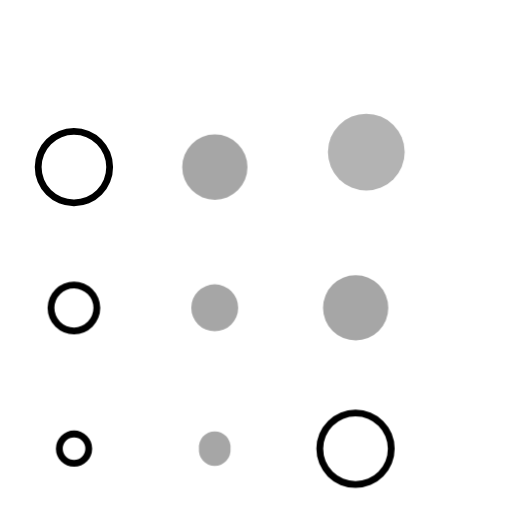
t = 0.00 s
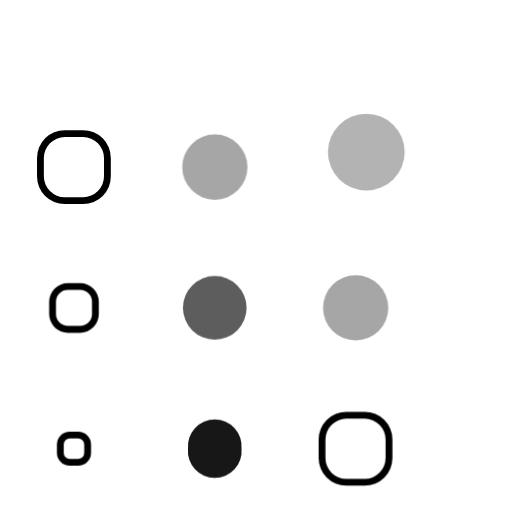
t = 0.53 s
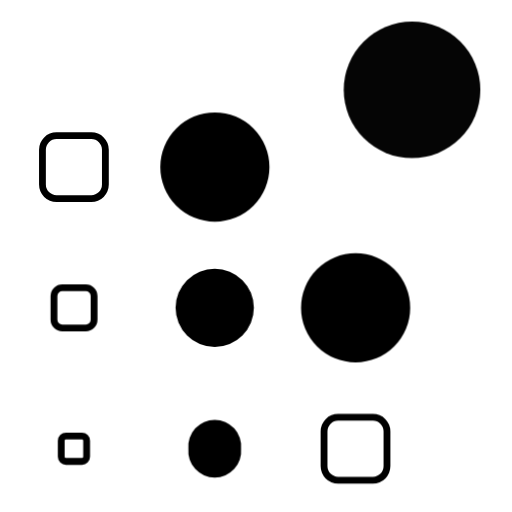
t = 1.14 s
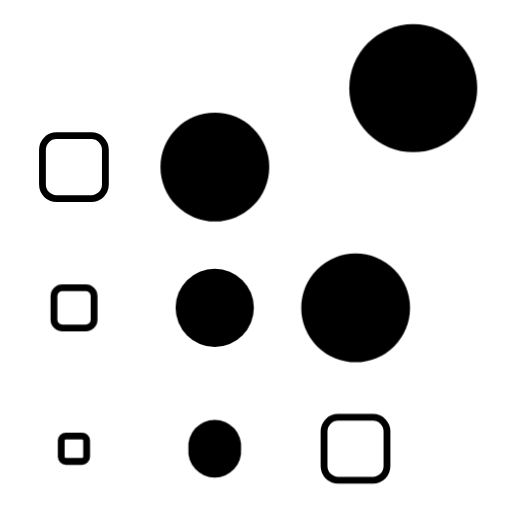
t = 1.71 s
t = 2.32 s: frame unchanged from t = 1.71 s, image omitted
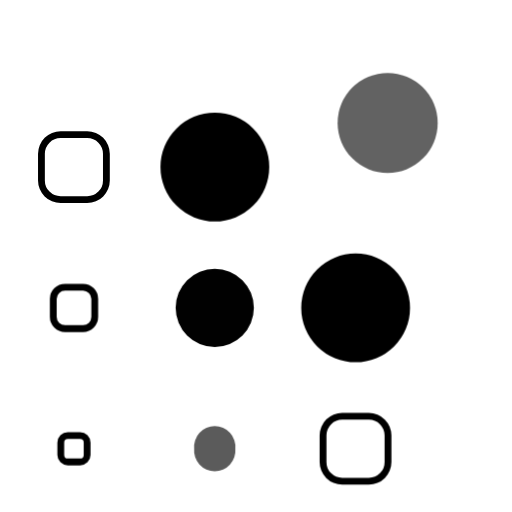
t = 2.82 s

The animated SVG that drew these frames (rendered in a browser with its animation timeline set to each time). Animation: 4 SMIL elements (animate=4), 2 CSS @keyframes rules; one cycle of 3.44 s, repeats indefinitely.

<svg xmlns="http://www.w3.org/2000/svg" viewBox="0 0 24 24" role="img" aria-label="Focus"><style>.c,.p{transform-box:fill-box;transform-origin:center}@media (prefers-reduced-motion:no-preference){.f{animation:on 3.2s cubic-bezier(.3,0,.2,1) infinite both}.w2{animation-delay:.12s}.w3{animation-delay:.24s}.p{animation:pick 3.2s cubic-bezier(.3,0,.2,1) infinite both}}@keyframes on{0%,9%{transform:scale(.6);opacity:.35}22%{transform:scale(1.08);opacity:1}30%,84%{transform:scale(1);opacity:1}96%,100%{transform:scale(.6);opacity:.35}}@keyframes pick{0%,26%{transform:translate(-2.2px,3px) scale(.6);opacity:.3}38%{transform:translate(0,0) scale(1.08);opacity:1}46%,84%{transform:translate(0,0) scale(1);opacity:1}96%,100%{transform:translate(-2.2px,3px) scale(.6);opacity:.3}}</style><g fill="currentColor"><path class="o" fill-rule="evenodd" d="M3.47 6H3.47A1.83 1.83 0 0 1 5.3 7.83V7.83A1.83 1.83 0 0 1 3.47 9.67H3.47A1.83 1.83 0 0 1 1.63 7.83V7.83A1.83 1.83 0 0 1 3.47 6ZM3.47 6.32H3.47A1.51 1.51 0 0 1 4.98 7.83V7.83A1.51 1.51 0 0 1 3.47 9.35H3.47A1.51 1.51 0 0 1 1.95 7.83V7.83A1.51 1.51 0 0 1 3.47 6.32Z"><animate attributeName="d" dur="3.2s" repeatCount="indefinite" keyTimes="0;0.1;0.3;0.84;1" values="M3.47 6H3.47A1.83 1.83 0 0 1 5.3 7.83V7.83A1.83 1.83 0 0 1 3.47 9.67H3.47A1.83 1.83 0 0 1 1.63 7.83V7.83A1.83 1.83 0 0 1 3.47 6ZM3.47 6.32H3.47A1.51 1.51 0 0 1 4.98 7.83V7.83A1.51 1.51 0 0 1 3.47 9.35H3.47A1.51 1.51 0 0 1 1.95 7.83V7.83A1.51 1.51 0 0 1 3.47 6.32Z;M3.47 6H3.47A1.83 1.83 0 0 1 5.3 7.83V7.83A1.83 1.83 0 0 1 3.47 9.67H3.47A1.83 1.83 0 0 1 1.63 7.83V7.83A1.83 1.83 0 0 1 3.47 6ZM3.47 6.32H3.47A1.51 1.51 0 0 1 4.98 7.83V7.83A1.51 1.51 0 0 1 3.47 9.35H3.47A1.51 1.51 0 0 1 1.95 7.83V7.83A1.51 1.51 0 0 1 3.47 6.32Z;M2.65 6.2H4.28A0.82 0.82 0 0 1 5.1 7.02V8.65A0.82 0.82 0 0 1 4.28 9.47H2.65A0.82 0.82 0 0 1 1.83 8.65V7.02A0.82 0.82 0 0 1 2.65 6.2ZM2.65 6.52H4.28A0.5 0.5 0 0 1 4.78 7.02V8.65A0.5 0.5 0 0 1 4.28 9.15H2.65A0.5 0.5 0 0 1 2.15 8.65V7.02A0.5 0.5 0 0 1 2.65 6.52Z;M2.65 6.2H4.28A0.82 0.82 0 0 1 5.1 7.02V8.65A0.82 0.82 0 0 1 4.28 9.47H2.65A0.82 0.82 0 0 1 1.83 8.65V7.02A0.82 0.82 0 0 1 2.65 6.2ZM2.65 6.52H4.28A0.5 0.5 0 0 1 4.78 7.02V8.65A0.5 0.5 0 0 1 4.28 9.15H2.65A0.5 0.5 0 0 1 2.15 8.65V7.02A0.5 0.5 0 0 1 2.65 6.52Z;M3.47 6H3.47A1.83 1.83 0 0 1 5.3 7.83V7.83A1.83 1.83 0 0 1 3.47 9.67H3.47A1.83 1.83 0 0 1 1.63 7.83V7.83A1.83 1.83 0 0 1 3.47 6ZM3.47 6.32H3.47A1.51 1.51 0 0 1 4.98 7.83V7.83A1.51 1.51 0 0 1 3.47 9.35H3.47A1.51 1.51 0 0 1 1.95 7.83V7.83A1.51 1.51 0 0 1 3.47 6.32Z" calcMode="spline" keySplines="0 0 1 1;.3 0 .2 1;0 0 1 1;.4 0 .2 1"/></path><path class="c f w3" d="M7.52 7.83a2.55 2.55 0 1 0 5.1 0a2.55 2.55 0 1 0 -5.1 0Z"/><path class="o" fill-rule="evenodd" d="M3.47 13.2H3.47A1.24 1.24 0 0 1 4.7 14.43V14.43A1.24 1.24 0 0 1 3.47 15.67H3.47A1.24 1.24 0 0 1 2.23 14.43V14.43A1.24 1.24 0 0 1 3.47 13.2ZM3.47 13.52H3.47A0.92 0.92 0 0 1 4.38 14.43V14.43A0.92 0.92 0 0 1 3.47 15.35H3.47A0.92 0.92 0 0 1 2.55 14.43V14.43A0.92 0.92 0 0 1 3.47 13.52Z"><animate attributeName="d" dur="3.2s" repeatCount="indefinite" keyTimes="0;0.1;0.3;0.84;1" values="M3.47 13.2H3.47A1.24 1.24 0 0 1 4.7 14.43V14.43A1.24 1.24 0 0 1 3.47 15.67H3.47A1.24 1.24 0 0 1 2.23 14.43V14.43A1.24 1.24 0 0 1 3.47 13.2ZM3.47 13.52H3.47A0.92 0.92 0 0 1 4.38 14.43V14.43A0.92 0.92 0 0 1 3.47 15.35H3.47A0.92 0.92 0 0 1 2.55 14.43V14.43A0.92 0.92 0 0 1 3.47 13.52Z;M3.47 13.2H3.47A1.24 1.24 0 0 1 4.7 14.43V14.43A1.24 1.24 0 0 1 3.47 15.67H3.47A1.24 1.24 0 0 1 2.23 14.43V14.43A1.24 1.24 0 0 1 3.47 13.2ZM3.47 13.52H3.47A0.92 0.92 0 0 1 4.38 14.43V14.43A0.92 0.92 0 0 1 3.47 15.35H3.47A0.92 0.92 0 0 1 2.55 14.43V14.43A0.92 0.92 0 0 1 3.47 13.52Z;M2.92 13.33H4.02A0.55 0.55 0 0 1 4.57 13.88V14.98A0.55 0.55 0 0 1 4.02 15.53H2.92A0.55 0.55 0 0 1 2.37 14.98V13.88A0.55 0.55 0 0 1 2.92 13.33ZM2.92 13.65H4.02A0.23 0.23 0 0 1 4.25 13.88V14.98A0.23 0.23 0 0 1 4.02 15.21H2.92A0.23 0.23 0 0 1 2.69 14.98V13.88A0.23 0.23 0 0 1 2.92 13.65Z;M2.92 13.33H4.02A0.55 0.55 0 0 1 4.57 13.88V14.98A0.55 0.55 0 0 1 4.02 15.53H2.92A0.55 0.55 0 0 1 2.37 14.98V13.88A0.55 0.55 0 0 1 2.92 13.33ZM2.92 13.65H4.02A0.23 0.23 0 0 1 4.25 13.88V14.98A0.23 0.23 0 0 1 4.02 15.21H2.92A0.23 0.23 0 0 1 2.69 14.98V13.88A0.23 0.23 0 0 1 2.92 13.65Z;M3.47 13.2H3.47A1.24 1.24 0 0 1 4.7 14.43V14.43A1.24 1.24 0 0 1 3.47 15.67H3.47A1.24 1.24 0 0 1 2.23 14.43V14.43A1.24 1.24 0 0 1 3.47 13.2ZM3.47 13.52H3.47A0.92 0.92 0 0 1 4.38 14.43V14.43A0.92 0.92 0 0 1 3.47 15.35H3.47A0.92 0.92 0 0 1 2.55 14.43V14.43A0.92 0.92 0 0 1 3.47 13.52Z" calcMode="spline" keySplines="0 0 1 1;.3 0 .2 1;0 0 1 1;.4 0 .2 1"/></path><path class="c f w2" d="M8.23 14.43a1.83 1.83 0 1 0 3.67 0a1.83 1.83 0 1 0 -3.67 0Z"/><path class="c f w3" d="M14.12 14.43a2.55 2.55 0 1 0 5.1 0a2.55 2.55 0 1 0 -5.1 0Z"/><path class="o" fill-rule="evenodd" d="M3.47 20.18H3.47A0.85 0.85 0 0 1 4.32 21.03V21.03A0.85 0.85 0 0 1 3.47 21.88H3.47A0.85 0.85 0 0 1 2.62 21.03V21.03A0.85 0.85 0 0 1 3.47 20.18ZM3.47 20.5H3.47A0.53 0.53 0 0 1 4 21.03V21.03A0.53 0.53 0 0 1 3.47 21.56H3.47A0.53 0.53 0 0 1 2.94 21.03V21.03A0.53 0.53 0 0 1 3.47 20.5Z"><animate attributeName="d" dur="3.2s" repeatCount="indefinite" keyTimes="0;0.1;0.3;0.84;1" values="M3.47 20.18H3.47A0.85 0.85 0 0 1 4.32 21.03V21.03A0.85 0.85 0 0 1 3.47 21.88H3.47A0.85 0.85 0 0 1 2.62 21.03V21.03A0.85 0.85 0 0 1 3.47 20.18ZM3.47 20.5H3.47A0.53 0.53 0 0 1 4 21.03V21.03A0.53 0.53 0 0 1 3.47 21.56H3.47A0.53 0.53 0 0 1 2.94 21.03V21.03A0.53 0.53 0 0 1 3.47 20.5Z;M3.47 20.18H3.47A0.85 0.85 0 0 1 4.32 21.03V21.03A0.85 0.85 0 0 1 3.47 21.88H3.47A0.85 0.85 0 0 1 2.62 21.03V21.03A0.85 0.85 0 0 1 3.47 20.18ZM3.47 20.5H3.47A0.53 0.53 0 0 1 4 21.03V21.03A0.53 0.53 0 0 1 3.47 21.56H3.47A0.53 0.53 0 0 1 2.94 21.03V21.03A0.53 0.53 0 0 1 3.47 20.5Z;M3.09 20.28H3.84A0.38 0.38 0 0 1 4.22 20.66V21.41A0.38 0.38 0 0 1 3.84 21.79H3.09A0.38 0.38 0 0 1 2.71 21.41V20.66A0.38 0.38 0 0 1 3.09 20.28ZM3.09 20.6H3.84A0.06 0.06 0 0 1 3.9 20.66V21.41A0.06 0.06 0 0 1 3.84 21.47H3.09A0.06 0.06 0 0 1 3.03 21.41V20.66A0.06 0.06 0 0 1 3.09 20.6Z;M3.09 20.28H3.84A0.38 0.38 0 0 1 4.22 20.66V21.41A0.38 0.38 0 0 1 3.84 21.79H3.09A0.38 0.38 0 0 1 2.71 21.41V20.66A0.38 0.38 0 0 1 3.09 20.28ZM3.09 20.6H3.84A0.06 0.06 0 0 1 3.9 20.66V21.41A0.06 0.06 0 0 1 3.84 21.47H3.09A0.06 0.06 0 0 1 3.03 21.41V20.66A0.06 0.06 0 0 1 3.09 20.6Z;M3.47 20.18H3.47A0.85 0.85 0 0 1 4.32 21.03V21.03A0.85 0.85 0 0 1 3.47 21.88H3.47A0.85 0.85 0 0 1 2.62 21.03V21.03A0.85 0.85 0 0 1 3.47 20.18ZM3.47 20.5H3.47A0.53 0.53 0 0 1 4 21.03V21.03A0.53 0.53 0 0 1 3.47 21.56H3.47A0.53 0.53 0 0 1 2.94 21.03V21.03A0.53 0.53 0 0 1 3.47 20.5Z" calcMode="spline" keySplines="0 0 1 1;.3 0 .2 1;0 0 1 1;.4 0 .2 1"/></path><path class="c f w1" d="M8.83 21.03a1.24 1.24 0 1 0 2.47 0a1.24 1.24 0 1 0 -2.47 0Z"/><path class="o" fill-rule="evenodd" d="M16.67 19.2H16.67A1.83 1.83 0 0 1 18.5 21.03V21.03A1.83 1.83 0 0 1 16.67 22.87H16.67A1.83 1.83 0 0 1 14.83 21.03V21.03A1.83 1.83 0 0 1 16.67 19.2ZM16.67 19.52H16.67A1.51 1.51 0 0 1 18.18 21.03V21.03A1.51 1.51 0 0 1 16.67 22.55H16.67A1.51 1.51 0 0 1 15.15 21.03V21.03A1.51 1.51 0 0 1 16.67 19.52Z"><animate attributeName="d" dur="3.2s" repeatCount="indefinite" keyTimes="0;0.1;0.3;0.84;1" values="M16.67 19.2H16.67A1.83 1.83 0 0 1 18.5 21.03V21.03A1.83 1.83 0 0 1 16.67 22.87H16.67A1.83 1.83 0 0 1 14.83 21.03V21.03A1.83 1.83 0 0 1 16.67 19.2ZM16.67 19.52H16.67A1.51 1.51 0 0 1 18.18 21.03V21.03A1.51 1.51 0 0 1 16.67 22.55H16.67A1.51 1.51 0 0 1 15.15 21.03V21.03A1.51 1.51 0 0 1 16.67 19.52Z;M16.67 19.2H16.67A1.83 1.83 0 0 1 18.5 21.03V21.03A1.83 1.83 0 0 1 16.67 22.87H16.67A1.83 1.83 0 0 1 14.83 21.03V21.03A1.83 1.83 0 0 1 16.67 19.2ZM16.67 19.52H16.67A1.51 1.51 0 0 1 18.18 21.03V21.03A1.51 1.51 0 0 1 16.67 22.55H16.67A1.51 1.51 0 0 1 15.15 21.03V21.03A1.51 1.51 0 0 1 16.67 19.52Z;M15.85 19.4H17.48A0.82 0.82 0 0 1 18.3 20.22V21.85A0.82 0.82 0 0 1 17.48 22.67H15.85A0.82 0.82 0 0 1 15.03 21.85V20.22A0.82 0.82 0 0 1 15.85 19.4ZM15.85 19.72H17.48A0.5 0.5 0 0 1 17.98 20.22V21.85A0.5 0.5 0 0 1 17.48 22.35H15.85A0.5 0.5 0 0 1 15.35 21.85V20.22A0.5 0.5 0 0 1 15.85 19.72Z;M15.85 19.4H17.48A0.82 0.82 0 0 1 18.3 20.22V21.85A0.82 0.82 0 0 1 17.48 22.67H15.85A0.82 0.82 0 0 1 15.03 21.85V20.22A0.82 0.82 0 0 1 15.85 19.4ZM15.85 19.72H17.48A0.5 0.5 0 0 1 17.98 20.22V21.85A0.5 0.5 0 0 1 17.48 22.35H15.85A0.5 0.5 0 0 1 15.35 21.85V20.22A0.5 0.5 0 0 1 15.85 19.72Z;M16.67 19.2H16.67A1.83 1.83 0 0 1 18.5 21.03V21.03A1.83 1.83 0 0 1 16.67 22.87H16.67A1.83 1.83 0 0 1 14.83 21.03V21.03A1.83 1.83 0 0 1 16.67 19.2ZM16.67 19.52H16.67A1.51 1.51 0 0 1 18.18 21.03V21.03A1.51 1.51 0 0 1 16.67 22.55H16.67A1.51 1.51 0 0 1 15.15 21.03V21.03A1.51 1.51 0 0 1 16.67 19.52Z" calcMode="spline" keySplines="0 0 1 1;.3 0 .2 1;0 0 1 1;.4 0 .2 1"/></path><path class="p" d="M16.37 4.13a3 3 0 1 0 6 0a3 3 0 1 0 -6 0Z"/></g></svg>
